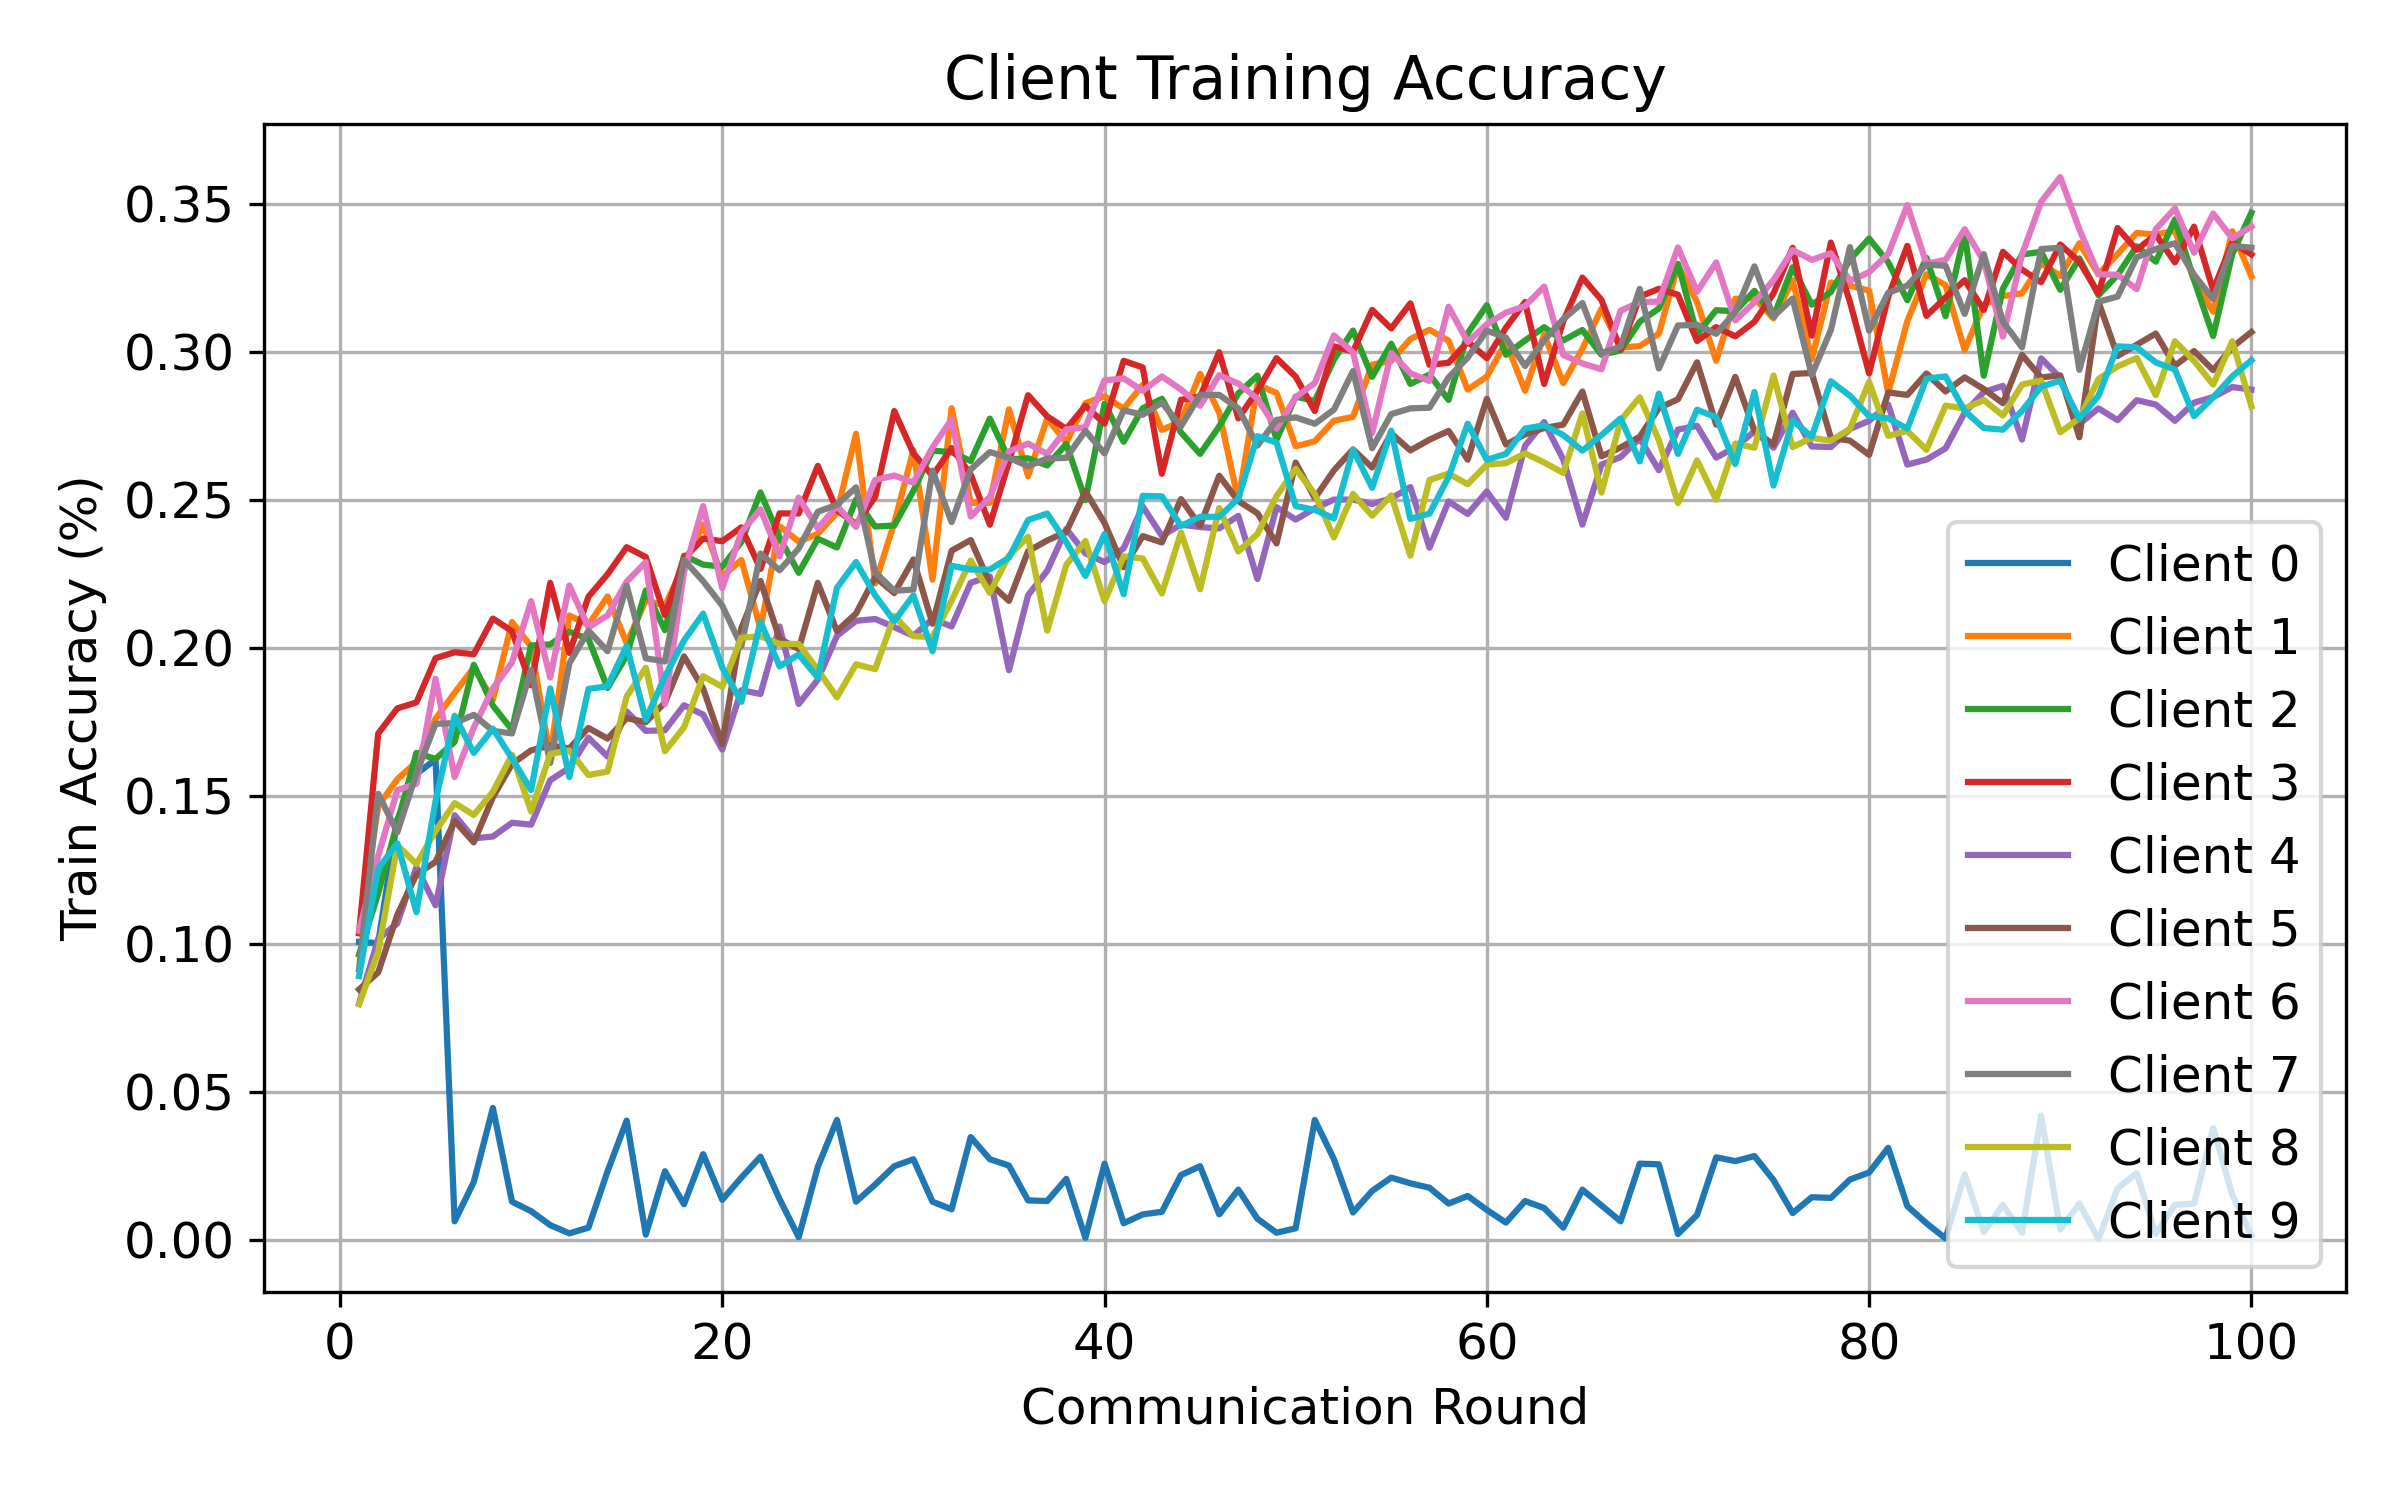

The file beside this chart, header and first rows:
round, client, attack, seed, alpha, num_byzantine, train_accuracy
1, 0, gauss, 1, 0.5, 1, 0.1006
1, 1, gauss, 1, 0.5, 1, 0.1035
1, 2, gauss, 1, 0.5, 1, 0.09635
1, 3, gauss, 1, 0.5, 1, 0.1036
1, 4, gauss, 1, 0.5, 1, 0.07981
1, 5, gauss, 1, 0.5, 1, 0.08454
1, 6, gauss, 1, 0.5, 1, 0.1043
1, 7, gauss, 1, 0.5, 1, 0.09136
1, 8, gauss, 1, 0.5, 1, 0.07955
1, 9, gauss, 1, 0.5, 1, 0.08903
2, 0, gauss, 1, 0.5, 1, 0.1002
2, 1, gauss, 1, 0.5, 1, 0.1465
2, 2, gauss, 1, 0.5, 1, 0.117
2, 3, gauss, 1, 0.5, 1, 0.171
2, 4, gauss, 1, 0.5, 1, 0.1016
2, 5, gauss, 1, 0.5, 1, 0.0903
2, 6, gauss, 1, 0.5, 1, 0.1296
2, 7, gauss, 1, 0.5, 1, 0.1506
2, 8, gauss, 1, 0.5, 1, 0.0973
2, 9, gauss, 1, 0.5, 1, 0.1254
3, 0, gauss, 1, 0.5, 1, 0.1419
3, 1, gauss, 1, 0.5, 1, 0.1555
3, 2, gauss, 1, 0.5, 1, 0.1408
3, 3, gauss, 1, 0.5, 1, 0.1795
3, 4, gauss, 1, 0.5, 1, 0.1068
3, 5, gauss, 1, 0.5, 1, 0.1097
3, 6, gauss, 1, 0.5, 1, 0.1518
3, 7, gauss, 1, 0.5, 1, 0.1376
3, 8, gauss, 1, 0.5, 1, 0.1333
3, 9, gauss, 1, 0.5, 1, 0.1339
4, 0, gauss, 1, 0.5, 1, 0.1573
4, 1, gauss, 1, 0.5, 1, 0.1614
4, 2, gauss, 1, 0.5, 1, 0.1644
4, 3, gauss, 1, 0.5, 1, 0.1815
4, 4, gauss, 1, 0.5, 1, 0.1258
4, 5, gauss, 1, 0.5, 1, 0.1234
4, 6, gauss, 1, 0.5, 1, 0.154
4, 7, gauss, 1, 0.5, 1, 0.1576
4, 8, gauss, 1, 0.5, 1, 0.1269
4, 9, gauss, 1, 0.5, 1, 0.1106
5, 0, gauss, 1, 0.5, 1, 0.1622
5, 1, gauss, 1, 0.5, 1, 0.1759
5, 2, gauss, 1, 0.5, 1, 0.1624
5, 3, gauss, 1, 0.5, 1, 0.1964
5, 4, gauss, 1, 0.5, 1, 0.113
5, 5, gauss, 1, 0.5, 1, 0.1276
5, 6, gauss, 1, 0.5, 1, 0.1895
5, 7, gauss, 1, 0.5, 1, 0.1743
5, 8, gauss, 1, 0.5, 1, 0.138
5, 9, gauss, 1, 0.5, 1, 0.1481
6, 0, gauss, 1, 0.5, 1, 0.006207
6, 1, gauss, 1, 0.5, 1, 0.1847
6, 2, gauss, 1, 0.5, 1, 0.1682
6, 3, gauss, 1, 0.5, 1, 0.1984
6, 4, gauss, 1, 0.5, 1, 0.1434
6, 5, gauss, 1, 0.5, 1, 0.1414
6, 6, gauss, 1, 0.5, 1, 0.1562
6, 7, gauss, 1, 0.5, 1, 0.1745
6, 8, gauss, 1, 0.5, 1, 0.1475
6, 9, gauss, 1, 0.5, 1, 0.177
... 940 more rows
